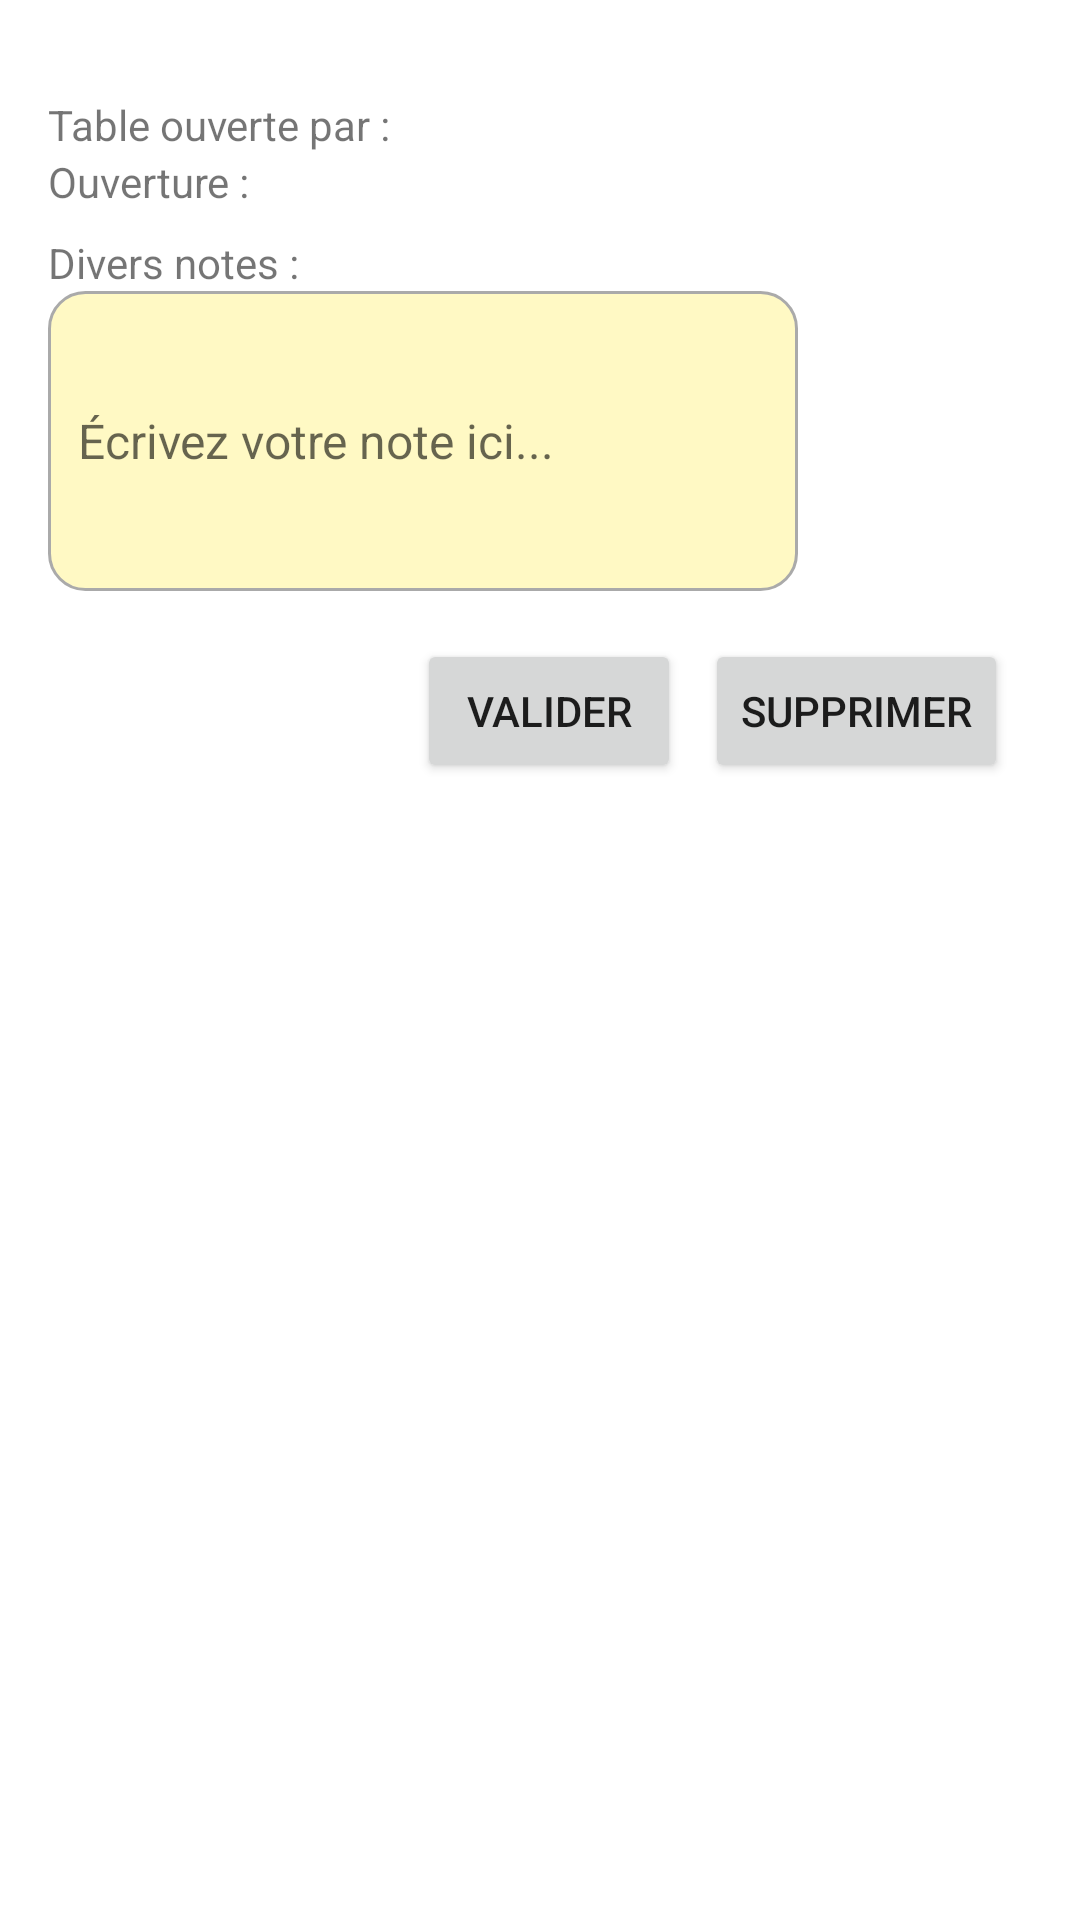

The Android layout XML behind this screen, and the referenced resources:
<!-- AndroidManifest.xml: application theme Theme.MyApplication -->
<!-- res/layout/infotable.xml -->
<?xml version="1.0" encoding="utf-8"?>
<LinearLayout xmlns:android="http://schemas.android.com/apk/res/android"
              android:layout_width="match_parent"
              android:layout_height="match_parent"
              android:orientation="vertical"
              android:padding="16dp"
>
    <LinearLayout
            android:layout_width="match_parent"
            android:layout_height="wrap_content"
            android:layout_marginTop="16dp"
            android:orientation="vertical"
            android:gravity="start">

        <TextView
                android:id="@+id/tv_infotable_info_ouverture"
                android:layout_width="wrap_content"
                android:layout_height="wrap_content"
                android:text="Table ouverte par : "
                android:layout_marginEnd="8dp"/>

        <TextView
                android:id="@+id/tv_infotable_heure_ouverture"
                android:layout_width="wrap_content"
                android:layout_height="wrap_content"
                android:text="Ouverture : "
                android:layout_marginBottom="8dp"/>


    </LinearLayout>

    <TextView
            android:layout_width="wrap_content"
            android:layout_height="wrap_content"
            android:text="Divers notes : "/>
    <EditText
            android:id="@+id/editNoteCommentaireTable"
            android:layout_width="250dp"
            android:layout_height="100dp"
            android:hint="Écrivez votre note ici..."
            android:background="@drawable/edittext_background_commentaire_table"
            android:padding="10dp"
            android:textSize="16sp"/>

    <LinearLayout
            android:layout_width="match_parent"
            android:layout_height="wrap_content"
            android:layout_marginTop="16dp"
            android:orientation="horizontal"
            android:gravity="end">

        <Button
                android:id="@+id/btnValiderCommentaireTable"
                android:layout_width="wrap_content"
                android:layout_height="wrap_content"
                android:text="Valider"
                android:layout_marginEnd="8dp"/>

        <Button
                android:id="@+id/btnSupprimerCommentaireTable"
                android:layout_width="wrap_content"
                android:layout_height="wrap_content"
                android:text="Supprimer"
                android:layout_marginEnd="8dp"/>


    </LinearLayout>
</LinearLayout>
<!-- resources referenced by this layout -->
<resources>
  <!-- drawable edittext_background_commentaire_table (drawable) -->
  <shape xmlns:android="http://schemas.android.com/apk/res/android"
         android:shape="rectangle">
  
      
      <solid android:color="#FFF9C4"/> 
  
      
      <corners android:radius="12dp"/> 
  
      
      <stroke android:width="1dp" android:color="#AAAAAA"/>
  
      
      <padding android:top="2dp" android:left="2dp" android:right="2dp" android:bottom="2dp"/>
  
  </shape>
  <style name="Theme.MyApplication" parent="Theme.MaterialComponents.DayNight.NoActionBar">
          
          <item name="colorPrimary">@color/purple_500</item>
          <item name="colorPrimaryVariant">@color/purple_700</item>
          <item name="colorOnPrimary">@color/white</item>
          
          <item name="colorSecondary">@color/teal_200</item>
          <item name="colorSecondaryVariant">@color/teal_700</item>
          <item name="colorOnSecondary">@color/black</item>
          
          <item name="android:statusBarColor">?attr/colorPrimaryVariant</item>
          
  
      </style>
  <!-- not gathered from this repository: default colours our renderer supplied (Android Studio template values) -->
  <color name="purple_500">#FF6200EE</color>
  <color name="purple_700">#FF3700B3</color>
  <color name="teal_200">#FF03DAC5</color>
  <color name="teal_700">#FF018786</color>
  <color name="black">#FF000000</color>
  <color name="white">#FFFFFFFF</color>
</resources>
